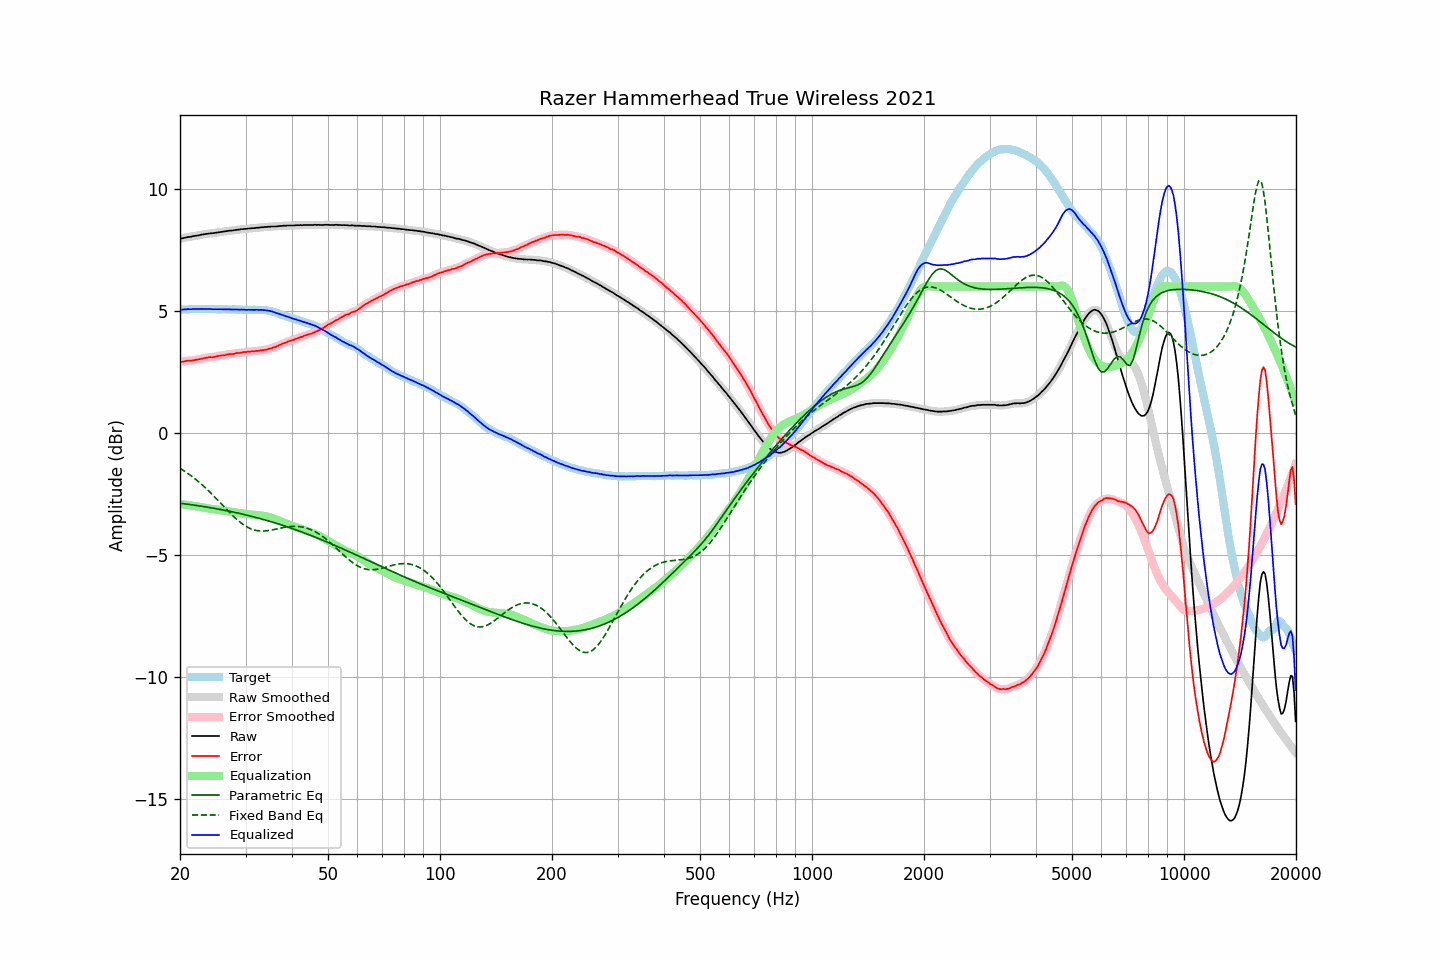

Data behind this chart, as committed beside it:
frequency, raw, error, smoothed, error_smoothed, equalization, parametric_eq, fixed_band_eq, equalized_raw, equalized_smoothed, target
20.00, 7.95, 2.90, 7.95, 2.90, -2.91, -2.88, -1.45, 5.05, 5.05, 5.05
20.20, 7.97, 2.92, 7.97, 2.92, -2.92, -2.89, -1.49, 5.06, 5.05, 5.05
20.40, 7.98, 2.92, 7.99, 2.93, -2.93, -2.90, -1.53, 5.06, 5.06, 5.06
20.61, 8.00, 2.94, 8.00, 2.94, -2.94, -2.91, -1.57, 5.07, 5.07, 5.06
20.81, 8.01, 2.95, 8.02, 2.95, -2.94, -2.91, -1.62, 5.07, 5.07, 5.06
21.02, 8.03, 2.97, 8.03, 2.96, -2.95, -2.92, -1.66, 5.08, 5.07, 5.06
21.23, 8.03, 2.96, 8.04, 2.97, -2.96, -2.93, -1.71, 5.07, 5.07, 5.07
21.44, 8.04, 2.96, 8.05, 2.97, -2.97, -2.94, -1.76, 5.07, 5.07, 5.08
21.66, 8.06, 2.98, 8.06, 2.98, -2.98, -2.95, -1.81, 5.08, 5.08, 5.08
21.87, 8.07, 2.98, 8.07, 2.99, -2.99, -2.96, -1.86, 5.08, 5.08, 5.09
22.09, 8.08, 3.00, 8.08, 3.00, -3.00, -2.97, -1.91, 5.08, 5.08, 5.08
22.31, 8.09, 3.01, 8.09, 3.01, -3.01, -2.98, -1.97, 5.08, 5.08, 5.09
22.54, 8.10, 3.03, 8.11, 3.02, -3.02, -2.99, -2.02, 5.08, 5.08, 5.08
22.76, 8.12, 3.04, 8.12, 3.04, -3.04, -3.00, -2.08, 5.09, 5.08, 5.09
22.99, 8.13, 3.05, 8.13, 3.05, -3.05, -3.01, -2.14, 5.08, 5.08, 5.09
23.22, 8.14, 3.07, 8.14, 3.06, -3.06, -3.02, -2.20, 5.08, 5.08, 5.08
23.45, 8.15, 3.08, 8.15, 3.08, -3.07, -3.03, -2.26, 5.08, 5.08, 5.07
23.69, 8.16, 3.09, 8.16, 3.09, -3.08, -3.04, -2.32, 5.08, 5.08, 5.07
23.92, 8.17, 3.10, 8.17, 3.10, -3.09, -3.05, -2.39, 5.08, 5.08, 5.07
24.16, 8.18, 3.11, 8.18, 3.10, -3.10, -3.06, -2.45, 5.08, 5.08, 5.07
24.40, 8.18, 3.10, 8.19, 3.11, -3.11, -3.07, -2.52, 5.07, 5.07, 5.08
24.65, 8.19, 3.11, 8.19, 3.11, -3.12, -3.09, -2.58, 5.07, 5.07, 5.08
24.89, 8.20, 3.12, 8.20, 3.13, -3.13, -3.10, -2.65, 5.07, 5.07, 5.08
25.14, 8.21, 3.14, 8.21, 3.14, -3.14, -3.11, -2.72, 5.07, 5.07, 5.07
25.39, 8.22, 3.16, 8.22, 3.16, -3.15, -3.12, -2.79, 5.07, 5.07, 5.07
25.65, 8.23, 3.17, 8.23, 3.17, -3.16, -3.13, -2.86, 5.07, 5.07, 5.07
25.91, 8.24, 3.18, 8.24, 3.17, -3.17, -3.15, -2.93, 5.07, 5.07, 5.07
26.16, 8.25, 3.18, 8.25, 3.18, -3.19, -3.16, -3.00, 5.07, 5.07, 5.07
26.43, 8.26, 3.19, 8.26, 3.19, -3.20, -3.17, -3.07, 5.07, 5.07, 5.07
26.69, 8.27, 3.21, 8.27, 3.21, -3.21, -3.19, -3.14, 5.07, 5.07, 5.06
26.96, 8.28, 3.22, 8.28, 3.22, -3.22, -3.20, -3.20, 5.07, 5.07, 5.06
27.23, 8.29, 3.23, 8.29, 3.23, -3.23, -3.21, -3.27, 5.07, 5.06, 5.06
27.50, 8.29, 3.24, 8.30, 3.23, -3.24, -3.23, -3.34, 5.06, 5.06, 5.06
27.77, 8.30, 3.24, 8.30, 3.24, -3.25, -3.24, -3.40, 5.06, 5.06, 5.07
28.05, 8.31, 3.25, 8.31, 3.25, -3.26, -3.25, -3.46, 5.06, 5.06, 5.07
28.33, 8.32, 3.27, 8.32, 3.26, -3.26, -3.27, -3.52, 5.06, 5.06, 5.05
28.62, 8.33, 3.28, 8.33, 3.27, -3.27, -3.28, -3.58, 5.06, 5.06, 5.05
28.90, 8.33, 3.27, 8.34, 3.28, -3.28, -3.30, -3.64, 5.05, 5.06, 5.06
29.19, 8.35, 3.29, 8.35, 3.29, -3.29, -3.31, -3.69, 5.06, 5.06, 5.06
29.48, 8.35, 3.31, 8.36, 3.30, -3.30, -3.33, -3.74, 5.05, 5.05, 5.05
29.78, 8.36, 3.32, 8.36, 3.31, -3.31, -3.34, -3.78, 5.05, 5.05, 5.05
30.08, 8.36, 3.31, 8.37, 3.32, -3.32, -3.36, -3.82, 5.05, 5.05, 5.05
30.38, 8.37, 3.33, 8.37, 3.33, -3.33, -3.38, -3.86, 5.05, 5.05, 5.04
30.68, 8.38, 3.33, 8.38, 3.33, -3.33, -3.39, -3.90, 5.05, 5.05, 5.05
30.99, 8.38, 3.34, 8.39, 3.34, -3.34, -3.41, -3.93, 5.05, 5.05, 5.05
31.30, 8.39, 3.35, 8.39, 3.34, -3.34, -3.42, -3.95, 5.05, 5.05, 5.05
31.61, 8.39, 3.34, 8.40, 3.35, -3.35, -3.44, -3.97, 5.04, 5.05, 5.05
31.93, 8.40, 3.36, 8.40, 3.36, -3.36, -3.46, -3.99, 5.05, 5.05, 5.04
32.24, 8.41, 3.36, 8.41, 3.36, -3.36, -3.48, -4.00, 5.05, 5.05, 5.05
32.57, 8.41, 3.37, 8.42, 3.37, -3.37, -3.49, -4.01, 5.04, 5.05, 5.05
32.89, 8.42, 3.38, 8.42, 3.38, -3.38, -3.51, -4.02, 5.05, 5.05, 5.04
33.22, 8.43, 3.39, 8.43, 3.39, -3.39, -3.53, -4.02, 5.05, 5.04, 5.04
33.55, 8.43, 3.40, 8.44, 3.40, -3.40, -3.55, -4.02, 5.03, 5.04, 5.04
33.89, 8.44, 3.41, 8.44, 3.41, -3.41, -3.57, -4.02, 5.03, 5.03, 5.04
34.23, 8.44, 3.42, 8.45, 3.42, -3.42, -3.59, -4.01, 5.02, 5.02, 5.02
34.57, 8.45, 3.44, 8.45, 3.44, -3.44, -3.60, -4.00, 5.01, 5.01, 5.01
34.92, 8.45, 3.46, 8.46, 3.46, -3.46, -3.62, -3.99, 5.00, 5.00, 5.00
35.27, 8.46, 3.47, 8.46, 3.48, -3.48, -3.64, -3.98, 4.99, 4.98, 4.99
35.62, 8.46, 3.50, 8.46, 3.50, -3.50, -3.66, -3.97, 4.96, 4.96, 4.96
35.97, 8.46, 3.52, 8.46, 3.52, -3.52, -3.68, -3.95, 4.94, 4.94, 4.95
... 635 more rows
